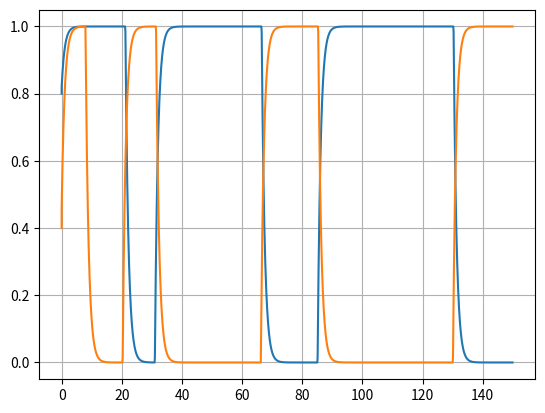

Generate this figure with matplotlib:
import matplotlib.pyplot as plt
import math

b = 0.4
a = 0.2
Ta = 20
Tg = 40
dt = 0.1

def H(x):
    if (x > 0):
        return 1
    else:
        return 0
def I1(t):
    return 0.5
def I2(t):
    return 0.3
    
def f1(I1, I2, u1, a1, g1, u2, a2, g2):
    return -u1 + H(I1 + a*u1*g1 - b*u2*g2 - a1)
def f2(I1, I2, u1, a1, g1, u2, a2, g2):
    return (-a1 + 0.6*H(I1 + a*u1*g1 - b*u2*g2 - a1))/Ta
def f3(I1, I2, u1, a1, g1, u2, a2, g2):
    return (1 - g1*(1 + 0.6*H(I1 + a*u1*g1 - b*u2*g2 - a1)))/Tg
def f4(I1, I2, u1, a1, g1, u2, a2, g2):
    return -u2 + H(I2 + a*u2*g2 - b*u1*g1 - a2)
def f5(I1, I2, u1, a1, g1, u2, a2, g2):
    return (-a2 + 0.6*H(I2 + a*u2*g2 - b*u1*g1 - a2))/Ta
def f6(I1, I2, u1, a1, g1, u2, a2, g2):
    return (1 - g2*(1 + 0.6*H(I2 + a*u2*g2 - b*u1*g1 - a2)))/Tg

u1 = [0.8]
a1 = [0.2]
g1 = [0.1]
u2 = [0.4]
a2 = [0.1]
g2 = [0.2]
time = [0]

for i in range(1500):
    k11 = f1(I1(i*dt), I2(i*dt), u1[i], a1[i], g1[i], u2[i], a2[i], g2[i])*dt
    k12 = f2(I1(i*dt), I2(i*dt), u1[i], a1[i], g1[i], u2[i], a2[i], g2[i])*dt
    k13 = f3(I1(i*dt), I2(i*dt), u1[i], a1[i], g1[i], u2[i], a2[i], g2[i])*dt
    k14 = f4(I1(i*dt), I2(i*dt), u1[i], a1[i], g1[i], u2[i], a2[i], g2[i])*dt
    k15 = f5(I1(i*dt), I2(i*dt), u1[i], a1[i], g1[i], u2[i], a2[i], g2[i])*dt
    k16 = f6(I1(i*dt), I2(i*dt), u1[i], a1[i], g1[i], u2[i], a2[i], g2[i])*dt
    k21 = f1(I1(i*dt), I2(i*dt), u1[i]+0.5*k11, a1[i]+0.5*k12, g1[i]+0.5*k13, u2[i]+0.5*k14, a2[i]+0.5*k15, g2[i]+0.5*k16)*dt
    k22 = f2(I1(i*dt), I2(i*dt), u1[i]+0.5*k11, a1[i]+0.5*k12, g1[i]+0.5*k13, u2[i]+0.5*k14, a2[i]+0.5*k15, g2[i]+0.5*k16)*dt
    k23 = f3(I1(i*dt), I2(i*dt), u1[i]+0.5*k11, a1[i]+0.5*k12, g1[i]+0.5*k13, u2[i]+0.5*k14, a2[i]+0.5*k15, g2[i]+0.5*k16)*dt
    k24 = f4(I1(i*dt), I2(i*dt), u1[i]+0.5*k11, a1[i]+0.5*k12, g1[i]+0.5*k13, u2[i]+0.5*k14, a2[i]+0.5*k15, g2[i]+0.5*k16)*dt
    k25 = f5(I1(i*dt), I2(i*dt), u1[i]+0.5*k11, a1[i]+0.5*k12, g1[i]+0.5*k13, u2[i]+0.5*k14, a2[i]+0.5*k15, g2[i]+0.5*k16)*dt
    k26 = f6(I1(i*dt), I2(i*dt), u1[i]+0.5*k11, a1[i]+0.5*k12, g1[i]+0.5*k13, u2[i]+0.5*k14, a2[i]+0.5*k15, g2[i]+0.5*k16)*dt
    k31 = f1(I1(i*dt), I2(i*dt), u1[i]+0.5*k21, a1[i]+0.5*k22, g1[i]+0.5*k23, u2[i]+0.5*k24, a2[i]+0.5*k25, g2[i]+0.5*k26)*dt
    k32 = f2(I1(i*dt), I2(i*dt), u1[i]+0.5*k21, a1[i]+0.5*k22, g1[i]+0.5*k23, u2[i]+0.5*k24, a2[i]+0.5*k25, g2[i]+0.5*k26)*dt
    k33 = f3(I1(i*dt), I2(i*dt), u1[i]+0.5*k21, a1[i]+0.5*k22, g1[i]+0.5*k23, u2[i]+0.5*k24, a2[i]+0.5*k25, g2[i]+0.5*k26)*dt
    k34 = f4(I1(i*dt), I2(i*dt), u1[i]+0.5*k21, a1[i]+0.5*k22, g1[i]+0.5*k23, u2[i]+0.5*k24, a2[i]+0.5*k25, g2[i]+0.5*k26)*dt
    k35 = f5(I1(i*dt), I2(i*dt), u1[i]+0.5*k21, a1[i]+0.5*k22, g1[i]+0.5*k23, u2[i]+0.5*k24, a2[i]+0.5*k25, g2[i]+0.5*k26)*dt
    k36 = f6(I1(i*dt), I2(i*dt), u1[i]+0.5*k21, a1[i]+0.5*k22, g1[i]+0.5*k23, u2[i]+0.5*k24, a2[i]+0.5*k25, g2[i]+0.5*k26)*dt
    k41 = f1(I1(i*dt), I2(i*dt), u1[i]+k31, a1[i]+k32, g1[i]+k33, u2[i]+k34, a2[i]+k35, g2[i]+k36)*dt
    k42 = f2(I1(i*dt), I2(i*dt), u1[i]+k31, a1[i]+k32, g1[i]+k33, u2[i]+k34, a2[i]+k35, g2[i]+k36)*dt
    k43 = f3(I1(i*dt), I2(i*dt), u1[i]+k31, a1[i]+k32, g1[i]+k33, u2[i]+k34, a2[i]+k35, g2[i]+k36)*dt
    k44 = f4(I1(i*dt), I2(i*dt), u1[i]+k31, a1[i]+k32, g1[i]+k33, u2[i]+k34, a2[i]+k35, g2[i]+k36)*dt
    k45 = f5(I1(i*dt), I2(i*dt), u1[i]+k31, a1[i]+k32, g1[i]+k33, u2[i]+k34, a2[i]+k35, g2[i]+k36)*dt
    k46 = f6(I1(i*dt), I2(i*dt), u1[i]+k31, a1[i]+k32, g1[i]+k33, u2[i]+k34, a2[i]+k35, g2[i]+k36)*dt
    u1.append(u1[i]+(k11+2*k21+2*k31+k41)/6)
    a1.append(a1[i]+(k12+2*k22+2*k32+k42)/6)
    g1.append(g1[i]+(k13+2*k23+2*k33+k43)/6)
    u2.append(u2[i]+(k14+2*k24+2*k34+k44)/6)
    a2.append(a2[i]+(k15+2*k25+2*k35+k45)/6)
    g2.append(g2[i]+(k16+2*k26+2*k36+k46)/6)
    time.append(i*dt)

plt.grid()
#plt.axis([0,1000*dt,0,1])
plt.plot(time,u1)
plt.plot(time,u2)
plt.show()